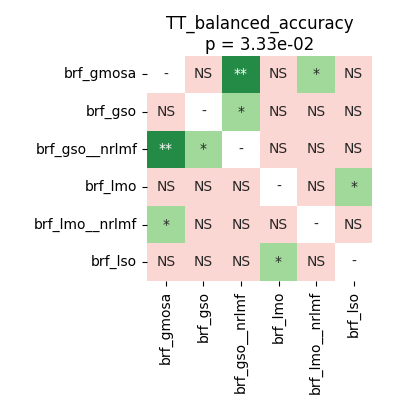

Source data for this figure (header and first rows):
	brf_gmosa	brf_gso	brf_gso__nrlmf	brf_lmo	brf_lmo__nrlmf	brf_lso
brf_gmosa	1.0	0.09495	0.001373	0.6685	0.0412	0.2386
brf_gso	0.09495	1.0	0.01602	0.3439	0.5047	0.6392
brf_gso__nrlmf	0.001373	0.01602	1.0	0.07248	0.2386	0.2386
brf_lmo	0.6685	0.3439	0.07248	1.0	0.06418	0.03143
brf_lmo__nrlmf	0.0412	0.5047	0.2386	0.06418	1.0	0.5716
brf_lso	0.2386	0.6392	0.2386	0.03143	0.5716	1.0
